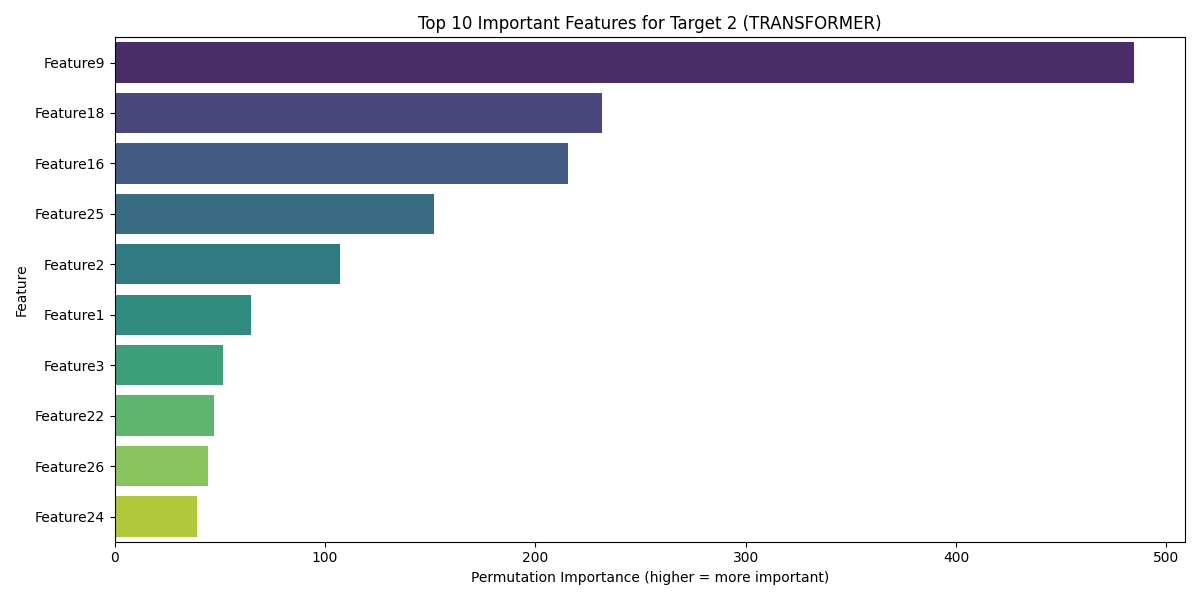

Values plotted in this chart, from the file beside it:
Feature, Importance
Feature9, 484.6
Feature18, 231.8
Feature16, 215.5
Feature25, 151.8
Feature2, 107.1
Feature1, 64.99
Feature3, 51.68
Feature22, 47.08
Feature26, 44.53
Feature24, 39.09
Feature10, 38.39
Feature4, 37.32
Feature6, 16.62
Feature20, 15.94
Feature15, 2.244
Feature7, -27.87
Feature23, -32.6
Feature5, -40.98
Feature13, -46.62
Feature21, -47.79
Feature12, -54.98
Feature28, -75.14
Feature11, -82.76
Feature14, -85.22
Feature27, -88.67
Feature19, -107.7
Feature17, -125.3
Feature8, -146.6
